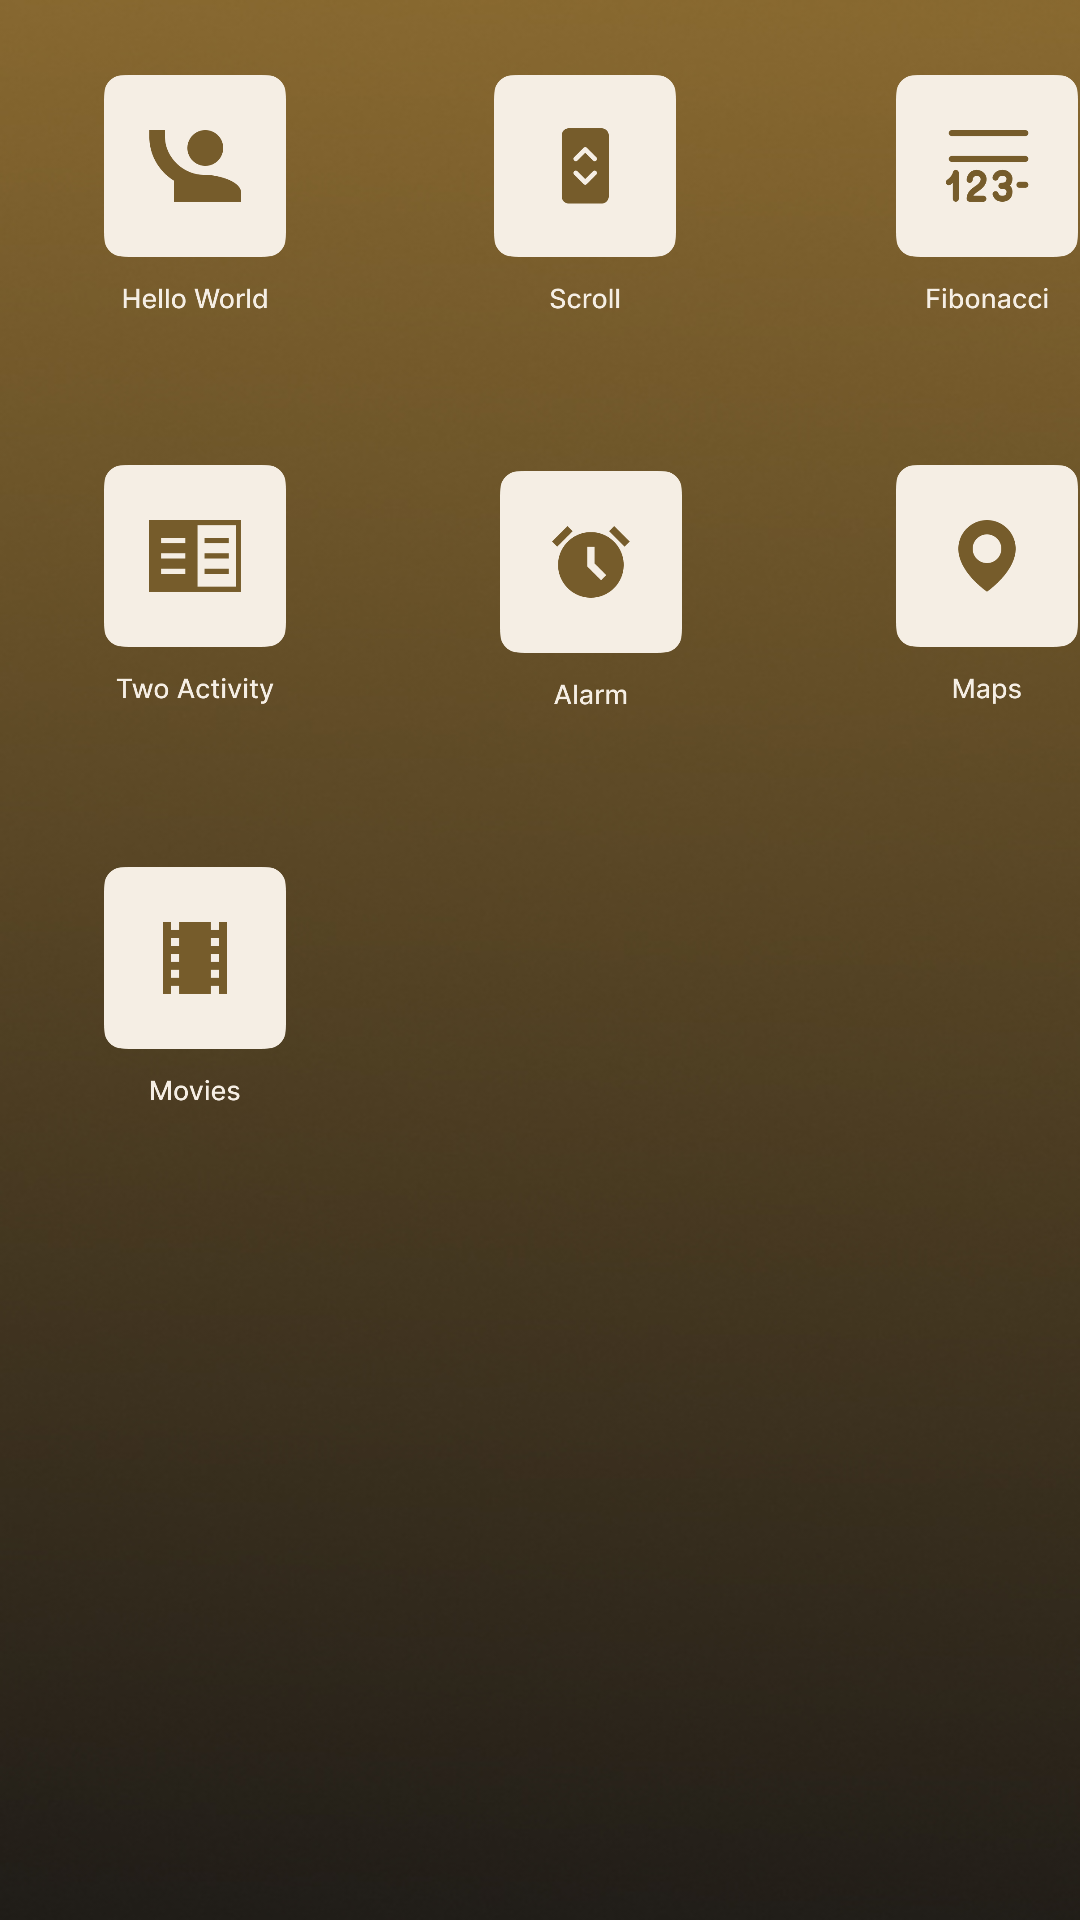

Reconstruct the res/layout file that produces this screen, plus the resources it refers to.
<!-- AndroidManifest.xml: application theme Theme.MyApplication -->
<!-- res/layout/activity_main.xml -->
<?xml version="1.0" encoding="utf-8"?>
<GridLayout xmlns:android="http://schemas.android.com/apk/res/android"
    xmlns:tools="http://schemas.android.com/tools"
    xmlns:app="http://schemas.android.com/apk/res-auto"
    android:layout_width="match_parent"
    android:layout_height="match_parent"
    android:rowCount="3"
    android:columnCount="3"
    android:background="@drawable/bg_android"
    tools:context=".MainActivity">

    <ImageView
        android:id="@+id/btnHello"
        android:layout_width="100dp"
        android:layout_height="100dp"
        android:layout_margin="15dp"
        android:contentDescription="@string/zero"
        android:onClick="launchHelloActivity"
        android:padding="10dp"
        android:src="@drawable/ic_hello" />

    <ImageView
        android:id="@+id/btnSianida"
        android:layout_width="100dp"
        android:layout_height="100dp"
        android:padding="10dp"
        android:src="@drawable/ic_scroll"
        android:layout_margin="15dp"
        android:contentDescription="@string/zero"
        android:onClick="launchSianidaActivity"/>

    <ImageView
        android:id="@+id/btnCount"
        android:layout_width="100dp"
        android:layout_height="100dp"
        android:padding="10dp"
        android:src="@drawable/ic_count"
        android:layout_margin="15dp"
        android:contentDescription="@string/zero"
        android:onClick="launchToastActivity"/>

    <ImageView
        android:id="@+id/btnTwoAct"
        android:layout_width="100dp"
        android:layout_height="100dp"
        android:padding="10dp"
        android:src="@drawable/ic_two_act"
        android:layout_margin="15dp"
        android:contentDescription="@string/zero"
        android:onClick="launchTwoActivity"/>

    <ImageView
        android:id="@+id/btnAlarm"
        android:layout_width="100dp"
        android:layout_height="100dp"
        android:padding="10dp"
        android:src="@drawable/ic_alarm"
        android:layout_margin="17dp"
        android:contentDescription="@string/zero"
        android:onClick="createAlarm"/>

    <ImageView
        android:id="@+id/btnMap"
        android:layout_width="100dp"
        android:layout_height="100dp"
        android:padding="10dp"
        android:src="@drawable/ic_maps"
        android:layout_margin="15dp"
        android:contentDescription="@string/zero"
        android:onClick="showMap"/>

    <ImageView
        android:id="@+id/btnMovie"
        android:layout_width="100dp"
        android:layout_height="100dp"
        android:padding="10dp"
        android:src="@drawable/ic_movies"
        android:layout_margin="15dp"
        android:contentDescription="@string/zero"
        android:onClick="movieFragment"/>
</GridLayout>
<!-- resources referenced by this layout -->
<resources>
  <!-- drawable bg_android: jpg bitmap (drawable, 76430 bytes) -->
  <!-- drawable ic_alarm: png bitmap (drawable, 8846 bytes) -->
  <!-- drawable ic_count: png bitmap (drawable, 11556 bytes) -->
  <!-- drawable ic_hello: png bitmap (drawable, 11076 bytes) -->
  <!-- drawable ic_maps: png bitmap (drawable, 9919 bytes) -->
  <!-- drawable ic_movies: png bitmap (drawable, 7945 bytes) -->
  <!-- drawable ic_scroll: png bitmap (drawable, 7993 bytes) -->
  <!-- drawable ic_two_act: png bitmap (drawable, 9410 bytes) -->
  <string name="zero">NULL</string>
  <style name="Theme.MyApplication" parent="Theme.MaterialComponents.DayNight.NoActionBar">
          
          <item name="colorPrimary">@color/colorPrimary</item>
          <item name="colorPrimaryVariant">@color/purple_700</item>
          <item name="colorOnPrimary">@color/white</item>
          
          <item name="colorSecondary">@color/teal_200</item>
          <item name="colorSecondaryVariant">@color/teal_700</item>
          <item name="colorOnSecondary">@color/black</item>
          
          <item name="android:statusBarColor">@color/colorPrimary</item>
          
      </style>
  <color name="colorPrimary">#765C2B</color>
  <color name="purple_700">#FF3700B3</color>
  <color name="white">#FFFFFFFF</color>
  <color name="teal_200">#FF03DAC5</color>
  <color name="teal_700">#FF018786</color>
  <color name="black">#FF000000</color>
</resources>
